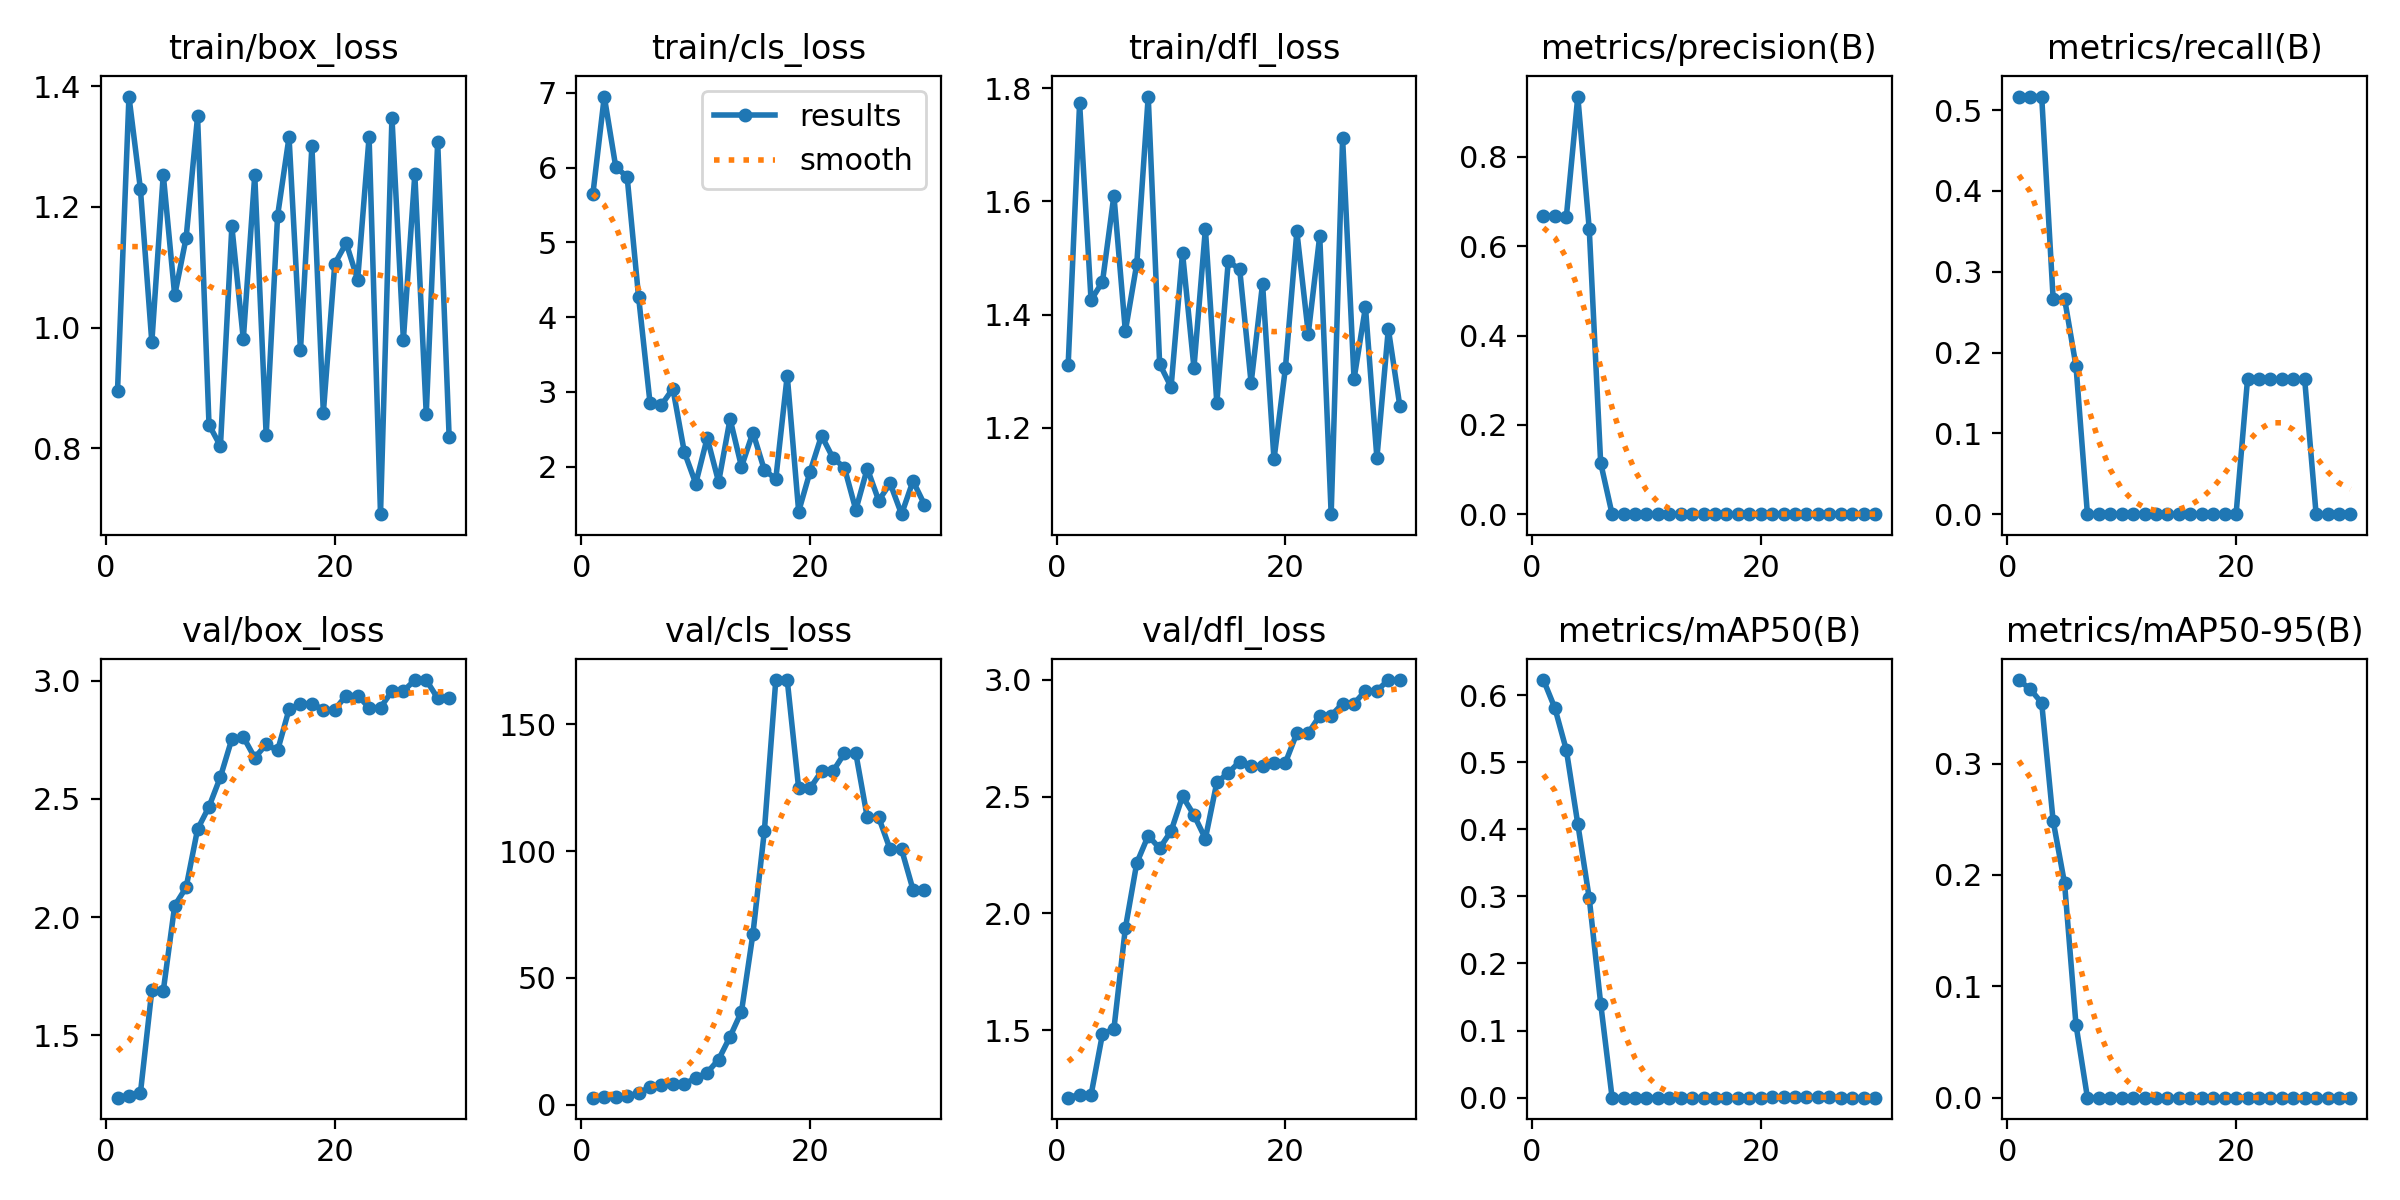

The data file committed next to this chart (first rows):
epoch, time, train/box_loss, train/cls_loss, train/dfl_loss, metrics/precision(B), metrics/recall(B), metrics/mAP50(B), metrics/mAP50-95(B), val/box_loss, val/cls_loss, val/dfl_loss, lr/pg0, lr/pg1, lr/pg2
1, 14.88, 0.8951, 5.641, 1.312, 0.667, 0.5167, 0.6224, 0.375, 1.236, 2.819, 1.211, 0.1, 0, 0
2, 16.57, 1.383, 6.95, 1.774, 0.6686, 0.5167, 0.5804, 0.3668, 1.245, 2.928, 1.224, 0.09905, 4.75774e-05, 4.75774e-05
3, 17.09, 1.23, 6.012, 1.426, 0.6663, 0.5167, 0.518, 0.3545, 1.255, 2.967, 1.222, 0.09809, 9.19098e-05, 9.19098e-05
4, 17.46, 0.9757, 5.873, 1.458, 0.935, 0.2667, 0.4078, 0.2486, 1.69, 3.608, 1.483, 0.09713, 0.000133, 0.000133
5, 17.84, 1.254, 4.27, 1.61, 0.6386, 0.2667, 0.2974, 0.1924, 1.687, 4.537, 1.505, 0.09617, 0.0001708, 0.0001708
6, 18.21, 1.053, 2.852, 1.371, 0.1148, 0.1833, 0.1403, 0.0654, 2.048, 7.09, 1.936, 0.09521, 0.0002054, 0.0002054
7, 18.77, 1.149, 2.824, 1.49, 0, 0, 0, 0, 2.125, 7.942, 2.216, 0.09424, 0.0002368, 0.0002368
8, 19.15, 1.35, 3.042, 1.785, 0, 0, 0, 0, 2.371, 8.268, 2.333, 0.09326, 0.0002649, 0.0002649
9, 19.53, 0.839, 2.194, 1.313, 0, 0, 0, 0, 2.467, 8.32, 2.279, 0.09229, 0.0002898, 0.0002898
10, 19.89, 0.8036, 1.773, 1.272, 0, 0, 0, 0, 2.593, 10.5, 2.352, 0.09131, 0.0003114, 0.0003114
11, 20.42, 1.168, 2.383, 1.509, 0, 0, 0, 0, 2.753, 12.71, 2.501, 0.09033, 0.0003297, 0.0003297
12, 20.98, 0.9809, 1.794, 1.306, 0, 0, 0, 0, 2.762, 17.86, 2.422, 0.08934, 0.0003449, 0.0003449
13, 22.67, 1.253, 2.637, 1.552, 0, 0, 0, 0, 2.674, 26.87, 2.32, 0.08836, 0.0003568, 0.0003568
14, 23.02, 0.8216, 1.998, 1.244, 0, 0, 0, 0, 2.73, 36.78, 2.561, 0.08737, 0.0003654, 0.0003654
15, 23.59, 1.186, 2.455, 1.494, 0, 0, 0, 0, 2.705, 67.38, 2.601, 0.08637, 0.0003708, 0.0003708
16, 24.14, 1.315, 1.954, 1.48, 0, 0, 0, 0, 2.878, 108, 2.65, 0.08537, 0.0003729, 0.0003729
17, 24.5, 0.9622, 1.834, 1.279, 0, 0, 0, 0, 2.902, 167.4, 2.632, 0.08437, 0.0003718, 0.0003718
18, 24.82, 1.3, 3.216, 1.455, 0, 0, 0, 0, 2.902, 167.4, 2.632, 0.08337, 0.0003675, 0.0003675
19, 25.37, 0.8589, 1.399, 1.145, 0, 0, 0, 0, 2.878, 124.8, 2.646, 0.08236, 0.0003599, 0.0003599
20, 25.7, 1.106, 1.933, 1.306, 0, 0, 0, 0, 2.878, 124.8, 2.646, 0.08135, 0.0003491, 0.0003491
21, 34.4, 1.14, 2.414, 1.547, 0.00049, 0.1667, 0.00051, 0.0001, 2.937, 131.5, 2.772, 0.08034, 0.000335, 0.000335
22, 34.78, 1.079, 2.115, 1.367, 0.00049, 0.1667, 0.00051, 0.0001, 2.937, 131.5, 2.772, 0.07932, 0.0003177, 0.0003177
23, 35.15, 1.315, 1.986, 1.539, 0.00054, 0.1667, 0.0008, 8e-05, 2.886, 138.5, 2.847, 0.0783, 0.0002971, 0.0002971
24, 35.74, 0.6908, 1.42, 1.048, 0.00054, 0.1667, 0.0008, 8e-05, 2.886, 138.5, 2.847, 0.07727, 0.0002733, 0.0002733
25, 36.09, 1.348, 1.974, 1.712, 0.00069, 0.1667, 0.00109, 0.00011, 2.956, 113.3, 2.898, 0.07625, 0.0002462, 0.0002462
26, 36.47, 0.9796, 1.544, 1.286, 0.00069, 0.1667, 0.00109, 0.00011, 2.956, 113.3, 2.898, 0.07522, 0.0002159, 0.0002159
27, 36.83, 1.254, 1.775, 1.413, 0, 0, 0, 0, 3.002, 100.7, 2.954, 0.07418, 0.0001824, 0.0001824
28, 37.36, 0.8567, 1.363, 1.147, 0, 0, 0, 0, 3.002, 100.7, 2.954, 0.07315, 0.0001456, 0.0001456
29, 37.74, 1.308, 1.807, 1.375, 0, 0, 0, 0, 2.925, 84.82, 2.999, 0.07211, 0.0001055, 0.0001055
30, 38.08, 0.8195, 1.492, 1.24, 0, 0, 0, 0, 2.925, 84.82, 2.999, 0.07106, 6.22351e-05, 6.22351e-05
